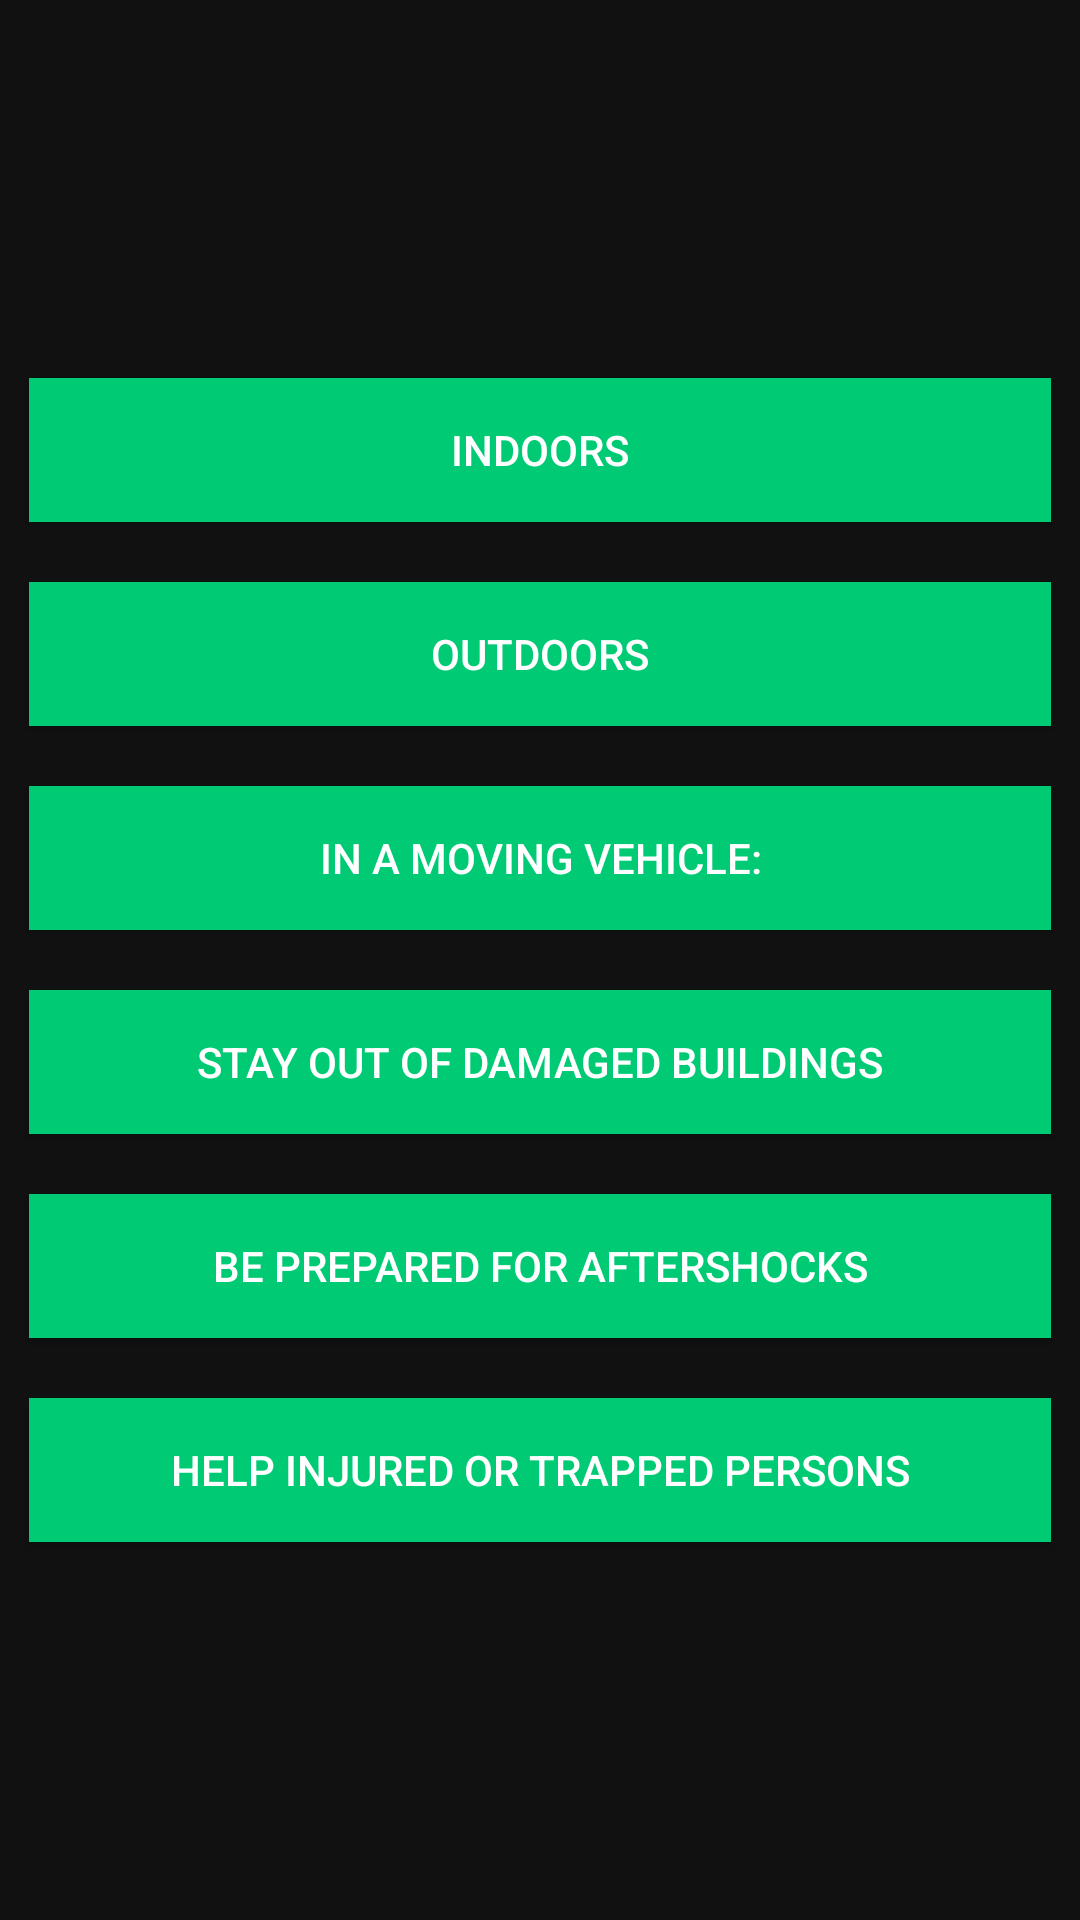

Reconstruct the res/layout file that produces this screen, plus the resources it refers to.
<!-- AndroidManifest.xml: application theme AppTheme -->
<!-- res/layout/activity_during.xml -->
<?xml version="1.0" encoding="utf-8"?>
<RelativeLayout xmlns:android="http://schemas.android.com/apk/res/android"
    xmlns:tools="http://schemas.android.com/tools"
    android:id="@+id/activity_during"
    android:layout_width="match_parent"
    android:layout_height="match_parent"
    android:paddingBottom="@dimen/activity_vertical_margin"
    android:paddingLeft="@dimen/activity_horizontal_margin"
    android:paddingRight="@dimen/activity_horizontal_margin"
    android:paddingTop="@dimen/activity_vertical_margin"
    android:background="#111"
    tools:context="com.drbt.earthquakesafetyapp.duringActivity">

    <ScrollView
        android:layout_width="match_parent"
        android:layout_height="match_parent"
        android:scrollbars="none">
        <RelativeLayout
            android:layout_width="match_parent"
            android:layout_height="match_parent"
            android:layout_gravity="center">



            <LinearLayout
                android:layout_width="match_parent"
                android:layout_height="match_parent"
                android:layout_gravity="center_vertical"
                android:orientation="vertical">

                <Button
                    android:layout_width="match_parent"
                    android:layout_height="wrap_content"
                    android:background="#00CA74"
                    android:text="indoors"
                    android:textColor="#fff"
                    android:layout_above="@+id/safePlaces"
                    android:id="@+id/checkHazard"
                    android:layout_margin="10dp"
                    android:onClick="indoor"/>

                <Button
                    android:layout_width="match_parent"
                    android:layout_height="wrap_content"
                    android:background="#00CA74"
                    android:text="Outdoors"
                    android:textColor="#fff"
                    android:layout_above="@+id/safeOutdoor"
                    android:id="@+id/safePlaces"
                    android:layout_margin="10dp"
                    android:onClick="outdoor"/>

                <Button
                    android:layout_width="match_parent"
                    android:layout_height="wrap_content"
                    android:background="#00CA74"
                    android:text="in a moving vehicle:"
                    android:textColor="#fff"
                    android:id="@+id/safeOutdoor"
                    android:layout_margin="10dp"
                    android:paddingLeft="5dp"
                    android:paddingRight="5dp"
                    android:onClick="movingVehicle"
                    />

                <Button
                    android:layout_width="match_parent"
                    android:layout_height="wrap_content"
                    android:background="#00CA74"
                    android:text="Stay out of damaged buildings"
                    android:textColor="#fff"
                    android:padding="7dp"
                    android:layout_margin="10dp"
                    android:id="@+id/familyMember"
                    android:onClick="damagedBuilding"/>

                <Button
                    android:layout_width="match_parent"
                    android:layout_height="wrap_content"
                    android:background="#00CA74"
                    android:text="Be prepared for aftershocks"
                    android:textColor="#fff"
                    android:paddingLeft="7dp"
                    android:paddingRight="7dp"
                    android:layout_margin="10dp"
                    android:id="@+id/localManagment"
                    android:onClick="afterShock"/>

                <Button
                    android:layout_width="match_parent"
                    android:layout_height="wrap_content"
                    android:background="#00CA74"
                    android:text="Help injured or trapped persons"
                    android:textColor="#fff"
                    android:id="@+id/supplies"

                    android:layout_margin="10dp"
                    android:onClick="help"/>


            </LinearLayout>


        </RelativeLayout>
    </ScrollView>

</RelativeLayout>
<!-- resources referenced by this layout -->
<resources>
  <style name="AppTheme" parent="Theme.AppCompat.Light">
          
          <item name="colorPrimary">@android:color/background_dark</item>
  
          <item name="android:windowFullscreen">true</item>
          <item name="colorPrimaryDark">@color/colorPrimaryDark</item>
          <item name="colorAccent">@color/colorAccent</item>
          <item name="android:textColorPrimary">@android:color/background_light</item>
      </style>
  <color name="colorPrimaryDark">#303F9F</color>
  <color name="colorAccent">#FF4081</color>
</resources>
